Run: headless pygame with SDL's dummy video driver; simulated clock (each Clock.tick advances the game by its frame time, no real sleeping); random seed 0; keys injected as events and as key.get_pressed() state; no mouse input.
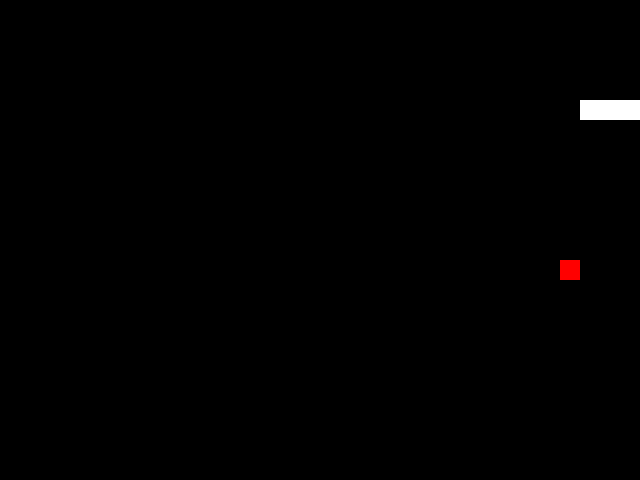
Frame 1 of 1 · flips 1–60 · no input (game ended)

The pygame program that drew these frames:


#!/usr/bin/env python
import pygame,sys,time,random
from pygame.locals import *
# 定义颜色变量
redColour = pygame.Color(255,0,0) # 红色
blackColour = pygame.Color(0,0,0) # 黑色
whiteColour = pygame.Color(255,255,255) # 白色
greyColour = pygame.Color(150,150,150) # 灰色

# 这四个颜色都是界面中需要用到的颜色

# 定义gameOver函数
def gameOver():
    pygame.display.set_caption('游戏结束')
    # 等待 3 秒
    time.sleep(2)
    # 退出游戏
    pygame.quit()
    # 系统 
    sys.exit()

# 定义main函数
def main():
    # 初始化pygame
    pygame.init()
    fpsClock = pygame.time.Clock()
    # 创建pygame显示层， 640 * 480 的一个窗口
    playSurface = pygame.display.set_mode((640,480))
    # 设置标题
    pygame.display.set_caption('贪吃蛇')

    # 初始化变量
    
    # 蛇初始的坐标
    snakePosition = [100,100]
    # 蛇身体的坐标
    snakeSegments = [[100,100],[80,100],[60,100]]
    # 食物初始化的坐标
    raspberryPosition = [300,300]
    # 是否有食物
    raspberrySpawned = 0

    # 初始蛇的方向，就是蛇一直向那个方向跑
    # left right up down
    direction = 'right'

    # 控制游戏的方向
    changeDirection = direction

    # 进入循环，防止游戏闪退
    while True:
        # 检测例如按键等pygame事件
        for event in pygame.event.get():
            # 如果发生了退出的事件则
            if event.type == QUIT:
                pygame.quit() # 退出游戏
                sys.exit() # 退出系统 

            # 如果发生了键盘事件
            elif event.type == KEYDOWN:
                # 判断键盘事件
                # 方向键右
                if event.key == K_RIGHT or event.key == ord('d'):
                    # 改变蛇的方向，在右边
                    changeDirection = 'right'
                # 方向键左
                if event.key == K_LEFT or event.key == ord('a'):
                    # 改变蛇的方向，在左边
                    changeDirection = 'left'
                if event.key == K_UP or event.key == ord('w'):
                    changeDirection = 'up'
                if event.key == K_DOWN or event.key == ord('s'):
                    changeDirection = 'down'
                # esc 键
                if event.key == K_ESCAPE:
                    # 退出游戏
                    pygame.event.post(pygame.event.Event(QUIT))

        # 判断是否输入了反方向
        # 也就是说当用户按了右键，就让蛇一直向右边跑，按了左键就一直向左跑
        if changeDirection == 'right' and not direction == 'left':
            # 将蛇跑的方向改变成按键方向 
            direction = changeDirection
        if changeDirection == 'left' and not direction == 'right':
            direction = changeDirection
        if changeDirection == 'up' and not direction == 'down':
            direction = changeDirection
        if changeDirection == 'down' and not direction == 'up':
            direction = changeDirection

        # 根据方向移动蛇头的坐标
        # 每循环一次判断蛇的方向，将蛇头向前方加 20 
        #  因这，整个坐标是以 20 为增量 
        if direction == 'right':
            snakePosition[0] += 20
        if direction == 'left':
            snakePosition[0] -= 20
        if direction == 'up':
            snakePosition[1] -= 20
        if direction == 'down':
            snakePosition[1] += 20

        # 增加蛇的长度
        snakeSegments.insert(0,list(snakePosition))

        # 判断是否吃掉了树莓
        if snakePosition[0] == raspberryPosition[0] and snakePosition[1] == raspberryPosition[1]:
            raspberrySpawned = 0
        # 如果没有
        else:
            # 则把最后一个坐标移除
            snakeSegments.pop()


        # 如果吃掉树莓，则重新生成树莓
        if raspberrySpawned == 0:
            # 产生两个随机数
            # 这两个随机数分别表示横与纵
            x = random.randrange(1,32)
            y = random.randrange(1,24)
            raspberryPosition = [int(x*20),int(y*20)]
            raspberrySpawned = 1

        # 游戏的背景，这里全是黑色背景，用的 黑色 变量
        playSurface.fill(blackColour)
        # 从每个坐标绘制蛇的位置和食物的位置
        for position in snakeSegments:
            pygame.draw.rect(playSurface,whiteColour,Rect(position[0],position[1],20,20))
            pygame.draw.rect(playSurface,redColour,Rect(raspberryPosition[0], raspberryPosition[1],20,20))


        pygame.display.set_caption(str(snakeSegments[0]) + str(snakeSegments[1]) ) 


        # 刷新pygame显示层
        pygame.display.flip()
        # 判断是否死亡
        # 因为游戏的界面最长 640 ，然后减去一个蛇头的长 20，所以要大于等于 620 就游戏结束
        if snakePosition[0] >= 620 or snakePosition[0] <= 0:
            gameOver()
            
        # 因为游戏的界面高 480 ，然后减去一个蛇头的长 20，所以要大于等于 460 就游戏结束
        if snakePosition[1] >= 460 or snakePosition[1] <= 0:
            gameOver()           
        # 控制游戏速度
        fpsClock.tick(5)

if __name__ == "__main__":
    main()
